The GitHub repository ydjimenez/Deep-Learning-to-Super-Resolution-Segmentation-and-Classification-using-CNNs contains a labelled image folder "Data" with 2 categories: benign, maligno. Examples follow, each with its label.

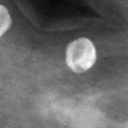
Label: benign

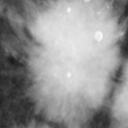
Label: maligno

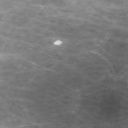
Label: benign

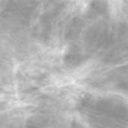
Label: maligno
